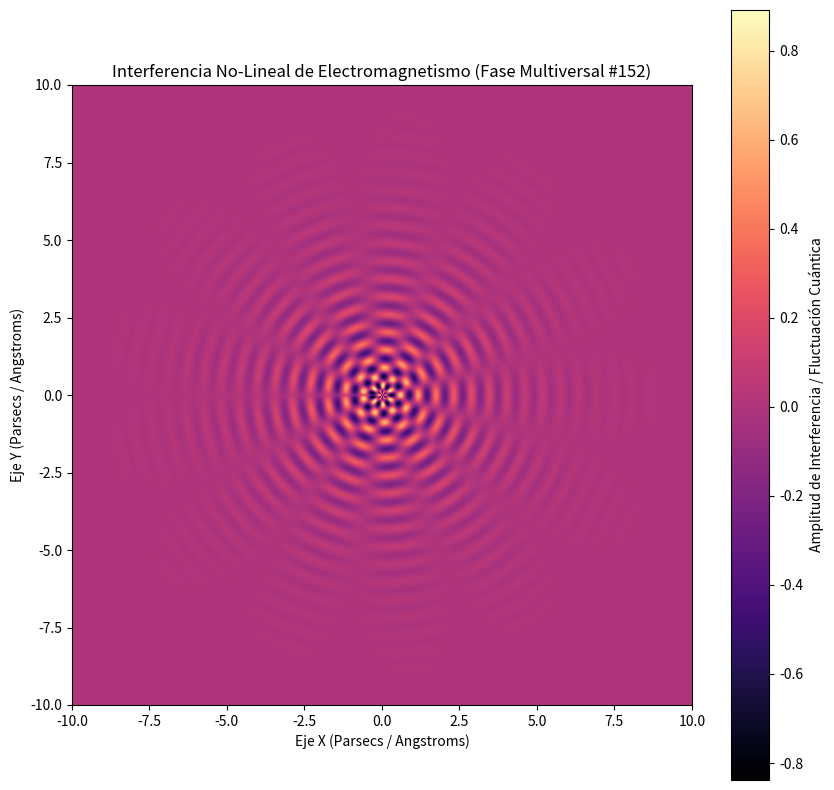

The script that saved this image:
%matplotlib inline
# Simulación Multiversal: Electromagnetismo - Variante 152
import numpy as np
import matplotlib.pyplot as plt

# Parámetros Físicos No-Lineales
omega_1 = 10.937
omega_2 = 6.422
lambda_decay = 0.552
phase_shift = 1.262

x = np.linspace(-10, 10, 800)
y = np.linspace(-10, 10, 800)
X, Y = np.meshgrid(x, y)

# Dinámica de Fluidos / Campos Tensor-Escalares (Fase Multiversal)
R = np.sqrt(X**2 + Y**2) + 1e-5
Z = (np.sin(omega_1 * R + phase_shift) * np.cos(omega_2 * np.arctan2(Y, X))) * np.exp(-lambda_decay * R)

plt.figure(figsize=(10, 10))
plt.imshow(Z, cmap='magma', extent=[-10, 10, -10, 10], origin='lower')
plt.colorbar(label='Amplitud de Interferencia / Fluctuación Cuántica')
plt.title(r'Interferencia No-Lineal de Electromagnetismo (Fase Multiversal #152)')
plt.xlabel('Eje X (Parsecs / Angstroms)')
plt.ylabel('Eje Y (Parsecs / Angstroms)')
plt.show()
